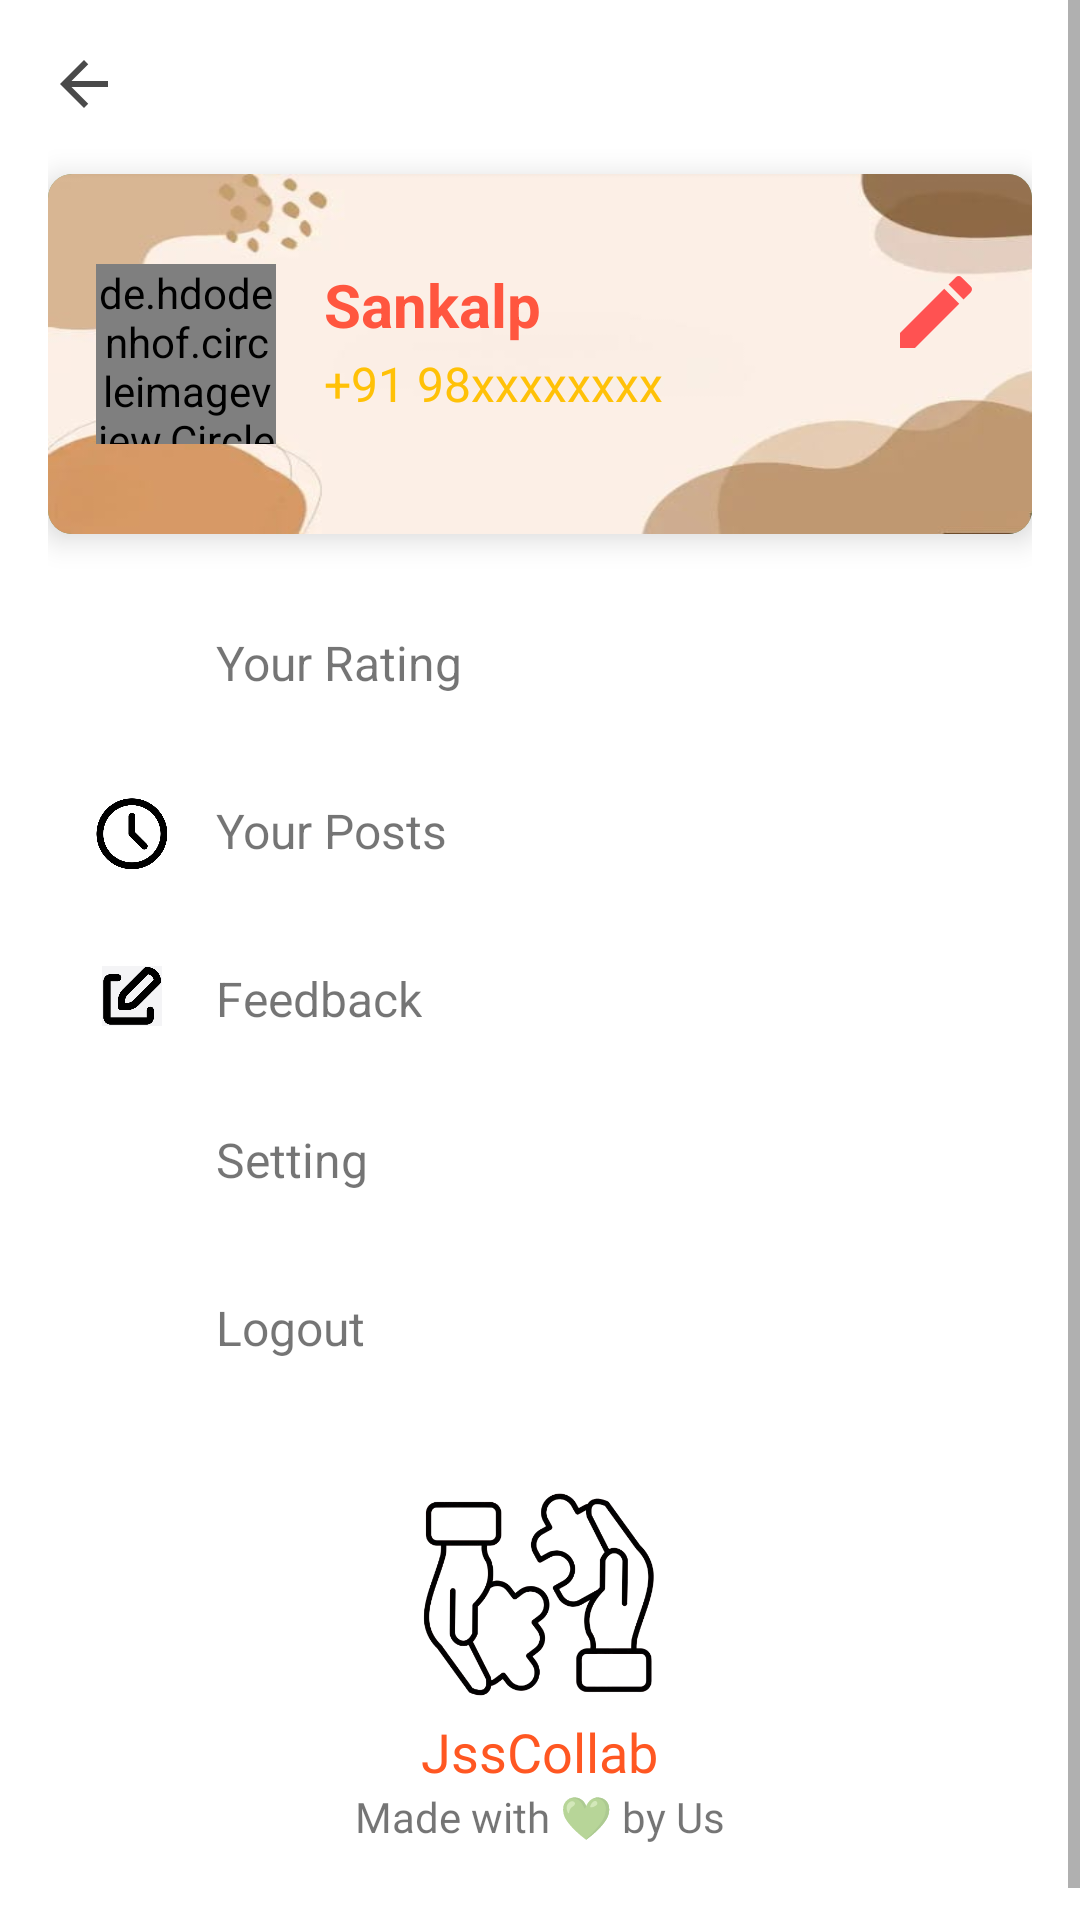

The Android layout XML behind this screen, and the referenced resources:
<!-- AndroidManifest.xml: application theme Theme.JssColab -->
<!-- res/layout/fragment_more.xml -->
<?xml version="1.0" encoding="utf-8"?>
<ScrollView xmlns:android="http://schemas.android.com/apk/res/android"
    android:layout_width="match_parent"
    android:layout_height="match_parent"
    xmlns:app="http://schemas.android.com/apk/res-auto"
    android:background="@color/white">

    <LinearLayout
        android:layout_width="match_parent"
        android:layout_height="match_parent"
        android:orientation="vertical"
        android:padding="16dp">
        <ImageButton
            android:background="@color/transparent"
            android:id="@+id/btnBack"
            android:layout_width="wrap_content"
            android:layout_height="wrap_content"
            android:src="@drawable/ic_back_arrow"
            android:layout_gravity="start"
            android:layout_marginBottom="10dp"/>

        <androidx.cardview.widget.CardView
            android:layout_width="wrap_content"
            android:layout_height="wrap_content"
            app:cardCornerRadius="8dp"
            app:cardElevation="6dp"
            app:cardBackgroundColor="@color/secondary"
            android:layout_marginBottom="16dp"
            android:layout_marginTop="8dp">
        <LinearLayout
            android:gravity="center"
            android:layout_width="match_parent"
            android:layout_height="120dp"
            android:orientation="vertical"
            android:background="@drawable/banner"
            android:padding="16dp"
            android:elevation="4dp"
            >

            <LinearLayout
                android:layout_width="match_parent"
                android:layout_height="wrap_content"
                android:orientation="horizontal">

                <de.hdodenhof.circleimageview.CircleImageView
                    android:id="@+id/profile_image"
                    android:layout_width="60dp"
                    android:layout_height="60dp"
                    android:src="@drawable/profile_pic_placeholder" />

                <LinearLayout
                    android:layout_width="0dp"
                    android:layout_weight="1"
                    android:layout_height="wrap_content"
                    android:orientation="vertical"
                    android:layout_marginStart="16dp">

                    <TextView
                        android:id="@+id/username"
                        android:layout_width="wrap_content"
                        android:layout_height="wrap_content"
                        android:text="Sankalp"
                        android:maxLines="1"
                        android:textColor="@color/orange"
                        android:textStyle="bold"
                        android:textSize="20sp" />
                    <androidx.appcompat.widget.AppCompatTextView
                        android:layout_width="wrap_content"
                        android:layout_height="wrap_content"
                        android:text="+91 98xxxxxxxx"
                        android:id="@+id/phone_no"
                        android:textColor="@color/colorAccent"
                        android:textSize="16sp"
                        android:layout_marginTop="2dp"
                        />

                </LinearLayout>
                <ImageButton
                    android:id="@+id/edit_profile"
                    android:layout_width="32dp"
                    android:layout_height="32dp"
                    android:scaleType="fitXY"
                    android:src="@drawable/baseline_edit_24"
                    android:background="@color/transparent"
                    />

            </LinearLayout>




        </LinearLayout>
        </androidx.cardview.widget.CardView>

        <LinearLayout
            android:layout_width="match_parent"
            android:layout_height="wrap_content"
            android:orientation="vertical"
            android:background="@android:color/white">


            <LinearLayout
                android:id="@+id/yourRating"
                android:layout_width="match_parent"
                android:layout_height="wrap_content"
                android:orientation="horizontal"
                android:padding="16dp"
                android:clickable="true"
                android:background="?android:attr/selectableItemBackground">

                <ImageView
                    android:layout_width="24dp"
                    android:layout_height="24dp"
                    android:src="@drawable/star" />

                <TextView
                    android:layout_width="wrap_content"
                    android:layout_height="wrap_content"
                    android:text="Your Rating"
                    android:layout_marginStart="16dp"
                    android:textSize="16sp" />
            </LinearLayout>


            <LinearLayout
                android:id="@+id/yourPosts"
                android:layout_width="match_parent"
                android:layout_height="wrap_content"
                android:orientation="horizontal"
                android:padding="16dp"
                android:clickable="true"
                android:background="?android:attr/selectableItemBackground">

                <ImageView
                    android:layout_width="24dp"
                    android:layout_height="24dp"
                    android:src="@drawable/clock" />

                <TextView
                    android:layout_width="wrap_content"
                    android:layout_height="wrap_content"
                    android:text="Your Posts"
                    android:layout_marginStart="16dp"
                    android:textSize="16sp" />
            </LinearLayout>

            <LinearLayout
                android:id="@+id/Feedback"
                android:layout_width="match_parent"
                android:layout_height="wrap_content"
                android:orientation="horizontal"
                android:padding="16dp"
                android:clickable="true"
                android:background="?android:attr/selectableItemBackground">

                <ImageView
                    android:layout_width="24dp"
                    android:layout_height="20dp"
                    android:src="@drawable/create_post" />

                <TextView
                    android:layout_width="wrap_content"
                    android:layout_height="wrap_content"
                    android:text="Feedback"
                    android:layout_marginStart="16dp"
                    android:textSize="16sp" />
            </LinearLayout>

            <LinearLayout
                android:id="@+id/setting"
                android:layout_width="match_parent"
                android:layout_height="wrap_content"
                android:orientation="horizontal"
                android:padding="16dp"
                android:clickable="true"
                android:background="?android:attr/selectableItemBackground">

                <ImageView
                    android:layout_width="24dp"
                    android:layout_height="24dp"
                    android:src="@drawable/baseline_settings_24" />

                <TextView
                    android:layout_width="wrap_content"
                    android:layout_height="wrap_content"
                    android:text="Setting"
                    android:layout_marginStart="16dp"
                    android:textSize="16sp" />
            </LinearLayout>

            <LinearLayout
                android:id="@+id/logout"
                android:layout_width="match_parent"
                android:layout_height="wrap_content"
                android:orientation="horizontal"
                android:padding="16dp"
                android:clickable="true"
                android:background="?android:attr/selectableItemBackground">

                <ImageView
                    android:layout_width="24dp"
                    android:layout_height="24dp"
                    android:src="@drawable/baseline_logout_24" />

                <TextView
                    android:layout_width="wrap_content"
                    android:layout_height="wrap_content"
                    android:text="Logout"
                    android:layout_marginStart="16dp"
                    android:textSize="16sp" />
            </LinearLayout>
            <LinearLayout
                android:layout_gravity="bottom"
                android:layout_width="match_parent"
                android:layout_height="wrap_content"
                android:orientation="vertical"
                android:padding="20dp"
                android:background="@color/white">
                <ImageView
                    android:layout_width="80dp"
                    android:layout_height="80dp"
                    android:src="@drawable/logo_without_bg"
                    android:layout_gravity="center"/>
                <TextView
                    android:layout_width="wrap_content"
                    android:layout_height="wrap_content"
                    android:text="JssCollab"
                    android:fontFamily="@font/lexendextrabold"
                    android:layout_gravity="center"
                    android:textSize="18dp"
                    android:textColor="@color/primary"/>
                <TextView
                    android:layout_width="wrap_content"
                    android:layout_height="wrap_content"
                    android:text="Made with 💚 by Us"
                    android:fontFamily="@font/lexendextrabold"
                    android:layout_gravity="center"/>
            </LinearLayout>

        </LinearLayout>
    </LinearLayout>
</ScrollView>
<!-- resources referenced by this layout -->
<resources>
  <color name="colorAccent">#FFC107</color>
  <color name="orange">#ff563f</color>
  <color name="primary">#FF5722</color>
  <color name="secondary">#4CAF50</color>
  <color name="transparent">#00000000</color>
  <color name="white">#FFFFFF</color>
  <!-- drawable banner: jpg bitmap (drawable, 7917 bytes) -->
  <!-- drawable baseline_edit_24 (drawable) -->
  <vector xmlns:android="http://schemas.android.com/apk/res/android" android:height="24dp" android:tint="@color/redx" android:viewportHeight="24" android:viewportWidth="24" android:width="24dp">
        
      <path android:fillColor="@color/white" android:pathData="M3,17.25V21h3.75L17.81,9.94l-3.75,-3.75L3,17.25zM20.71,7.04c0.39,-0.39 0.39,-1.02 0,-1.41l-2.34,-2.34c-0.39,-0.39 -1.02,-0.39 -1.41,0l-1.83,1.83 3.75,3.75 1.83,-1.83z"/>
      
  </vector>
  <!-- drawable clock: png bitmap (drawable, 33656 bytes) -->
  <!-- drawable create_post: png bitmap (drawable, 47539 bytes) -->
  <!-- drawable ic_back_arrow (drawable) -->
  <vector android:height="24dp" android:tint="@color/black200"
      android:viewportHeight="24" android:viewportWidth="24"
      android:width="24dp" xmlns:android="http://schemas.android.com/apk/res/android">
      <path android:fillColor="@android:color/white" android:pathData="M20,11H7.83l5.59,-5.59L12,4l-8,8 8,8 1.41,-1.41L7.83,13H20v-2z"/>
  </vector>
  <!-- drawable logo_without_bg: png bitmap (drawable, 88414 bytes) -->
  <style name="Theme.JssColab" parent="Base.Theme.JssColab" />
  <color name="redx">#FF5252</color>
  <color name="black200">#4A4A4A</color>
  <style name="Base.Theme.JssColab" parent="Theme.MaterialComponents.Light.NoActionBar.Bridge">
          
          <item name="colorPrimary">@color/colorPrimary</item>
          <item name="colorPrimaryDark">@color/colorPrimaryDark</item>
          <item name="colorAccent">@color/colorAccent</item>
          
          <item name="materialCalendarStyle">@style/Widget.MaterialComponents.MaterialCalendar</item>
          <item name="materialCalendarFullscreenTheme">@style/ThemeOverlay.MaterialComponents.MaterialCalendar.Fullscreen</item>
          <item name="materialCalendarTheme">@style/ThemeOverlay.MaterialComponents.MaterialCalendar</item>
          <item name="materialTimePickerStyle">@style/Widget.MaterialComponents.TimePicker</item>
          <item name="materialTimePickerTheme">@style/ThemeOverlay.MaterialComponents.TimePicker</item>
          <item name="materialClockStyle">@style/ThemeOverlay.MaterialComponents.TimePicker</item>
      </style>
  <color name="colorPrimary">#3F51B5</color>
  <color name="colorPrimaryDark">#383838</color>
</resources>
